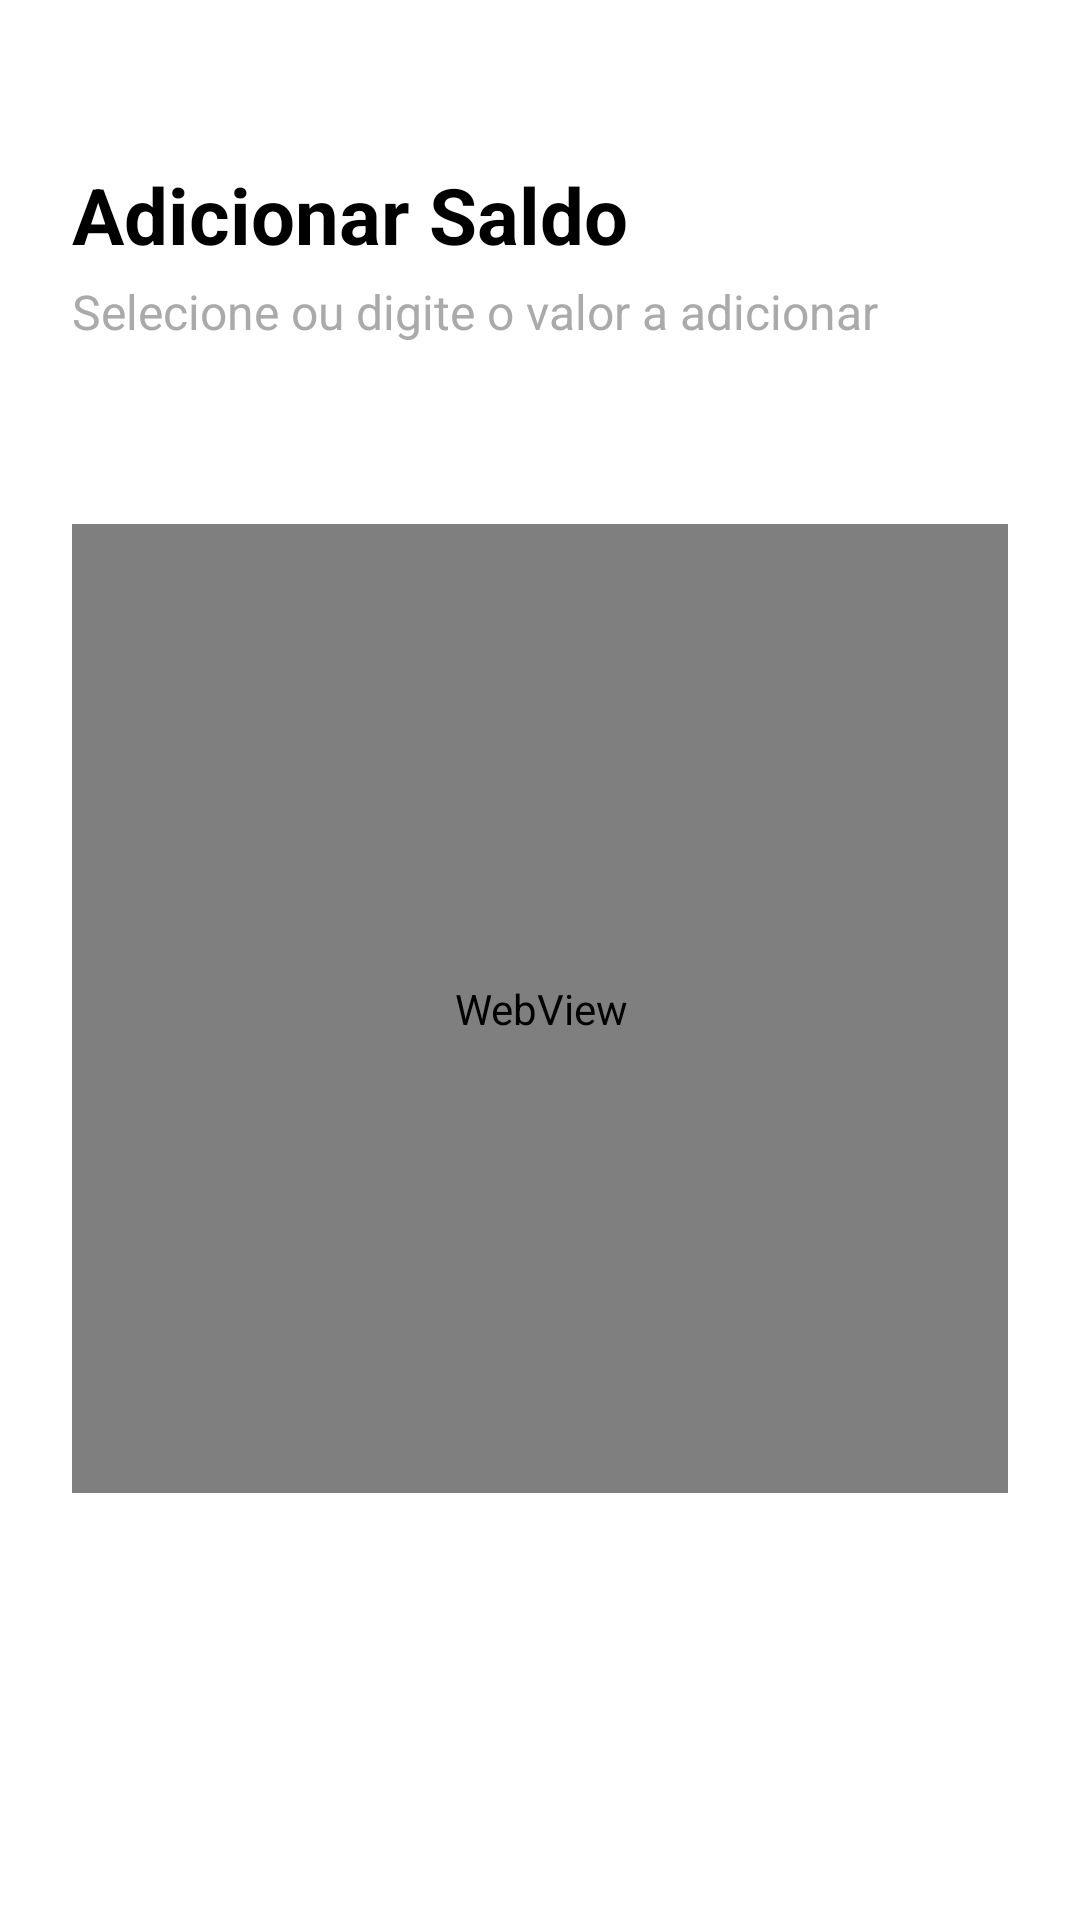

Layout XML and referenced resources for this Android screen:
<!-- AndroidManifest.xml: application theme Theme.Material3.DayNight.NoActionBar -->
<!-- res/layout/topup_account.xml -->
<?xml version="1.0" encoding="utf-8"?>
<androidx.constraintlayout.widget.ConstraintLayout
    xmlns:android="http://schemas.android.com/apk/res/android"
    xmlns:app="http://schemas.android.com/apk/res-auto"
    xmlns:tools="http://schemas.android.com/tools"
    android:layout_width="match_parent"
    android:layout_height="match_parent"
    android:background="@android:color/white"
    android:padding="24dp"
    tools:context=".TopUpActivity">

    <TextView
        android:id="@+id/text_title"
        android:layout_width="0dp"
        android:layout_height="wrap_content"
        android:layout_marginTop="30dp"
        android:text="Adicionar Saldo"
        android:textColor="@android:color/black"
        android:textSize="26sp"
        android:textStyle="bold"
        app:layout_constraintEnd_toEndOf="parent"
        app:layout_constraintStart_toStartOf="parent"
        app:layout_constraintTop_toTopOf="parent" />

    <TextView
        android:id="@+id/text_subtitle"
        android:layout_width="0dp"
        android:layout_height="wrap_content"
        android:text="Selecione ou digite o valor a adicionar"
        android:textSize="16sp"
        android:textColor="@android:color/darker_gray"
        app:layout_constraintTop_toBottomOf="@id/text_title"
        app:layout_constraintStart_toStartOf="parent"
        app:layout_constraintEnd_toEndOf="parent"
        android:layout_marginTop="4dp" />

    

    <WebView
        android:id="@+id/webView"
        android:layout_width="385dp"
        android:layout_height="323dp"
        android:layout_marginTop="60dp"
        app:layout_constraintEnd_toEndOf="parent"
        app:layout_constraintStart_toStartOf="parent"
        app:layout_constraintTop_toBottomOf="@+id/text_subtitle" />

</androidx.constraintlayout.widget.ConstraintLayout>
<!-- resources referenced by this layout -->
<resources>

</resources>
